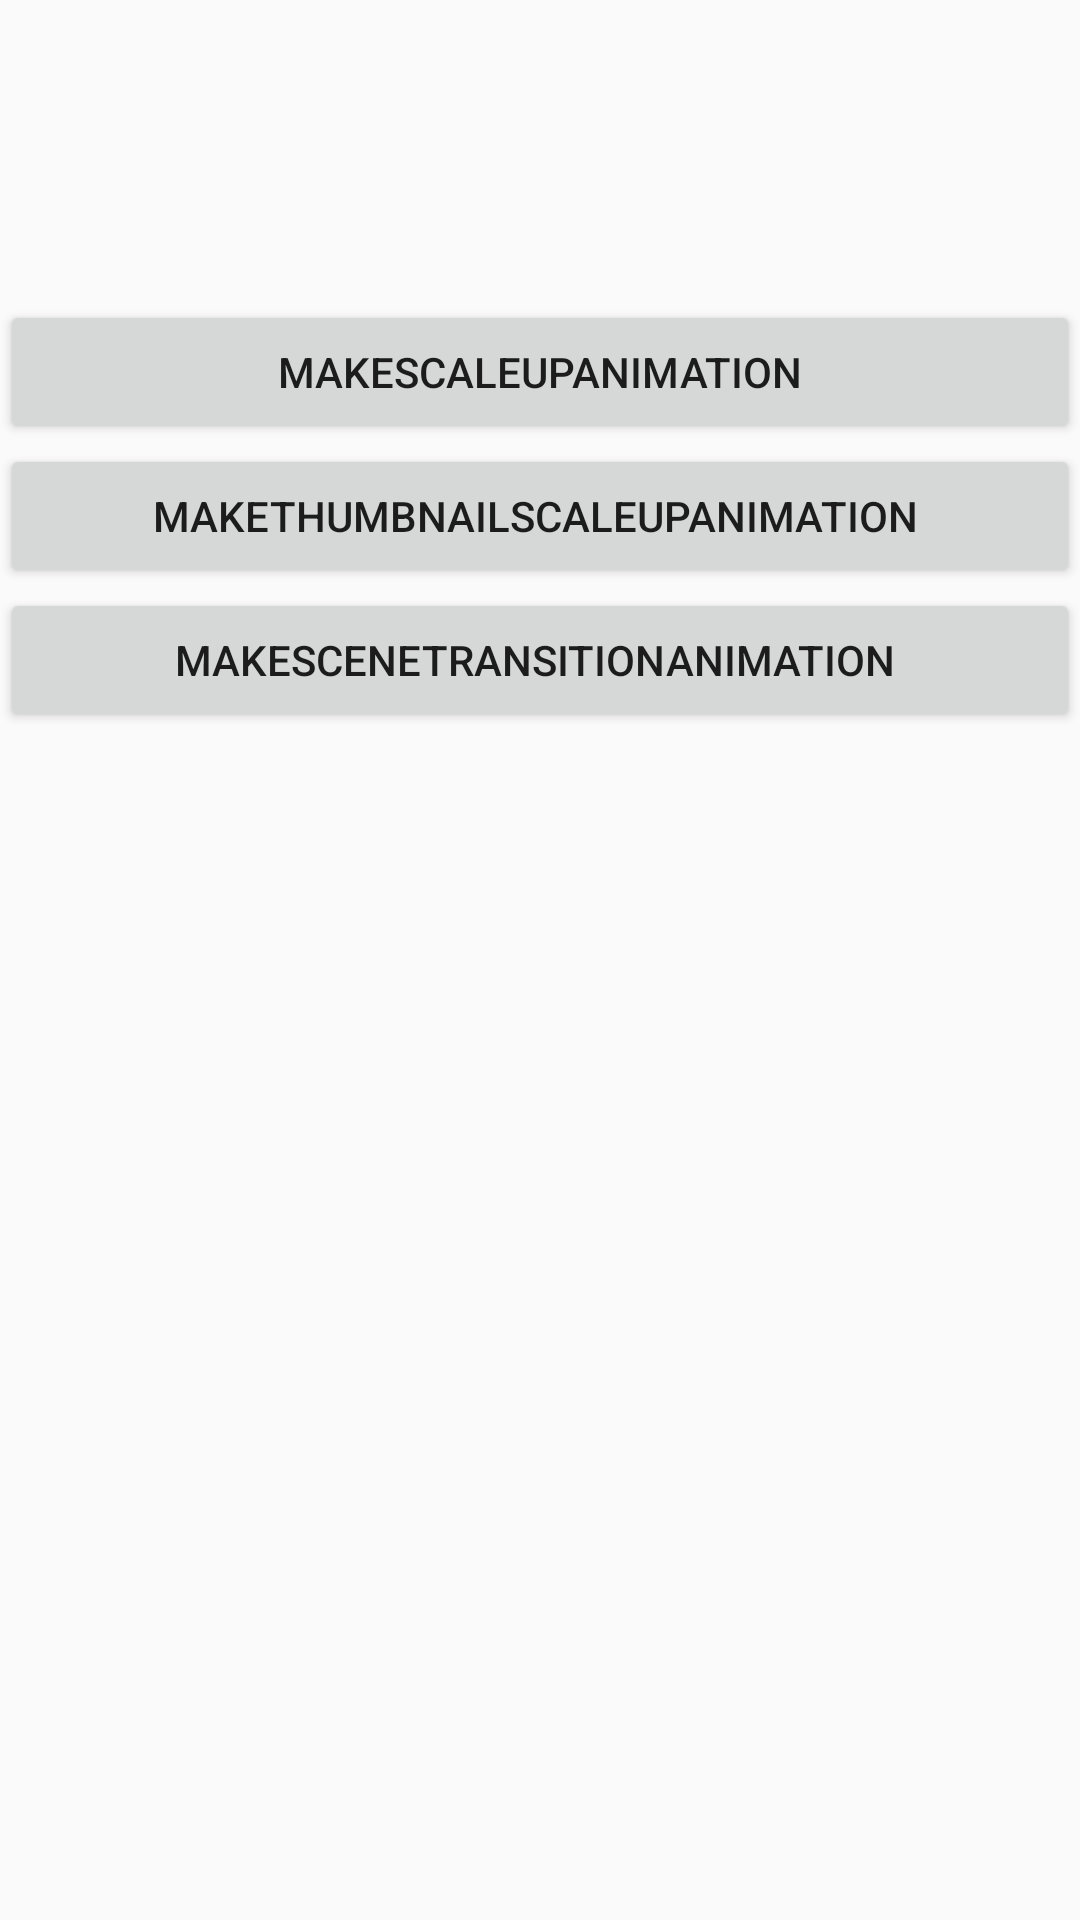

This screen was rendered from an Android layout file. Write that file and the resources it references.
<!-- AndroidManifest.xml: application theme AppTheme -->
<!-- res/layout/act_animation.xml -->
<?xml version="1.0" encoding="utf-8"?>
<LinearLayout
    xmlns:android="http://schemas.android.com/apk/res/android"
    android:layout_width="match_parent"
    android:layout_height="match_parent"
    android:orientation="vertical">

    <ImageView
        android:id="@+id/iv_test_img"
        android:layout_width="200dp"
        android:layout_height="100dp"
        android:src="@drawable/test"
        android:scaleType="centerCrop"
        android:transitionName="@string/imageStr"/>

    <Button
        android:id="@+id/bt_scale_up"
        android:layout_width="match_parent"
        android:layout_height="wrap_content"
        android:text="makeScaleUpAnimation"/>

    <Button
        android:id="@+id/bt_scale_thumb"
        android:layout_width="match_parent"
        android:layout_height="wrap_content"
        android:text="makeThumbnailScaleUpAnimation "/>

    <Button
        android:id="@+id/bt_scene_tran"
        android:layout_width="match_parent"
        android:layout_height="wrap_content"
        android:text="makeSceneTransitionAnimation "/>




</LinearLayout>
<!-- resources referenced by this layout -->
<resources>
  <string name="imageStr">imageStrAnimation</string>
  <style name="AppTheme" parent="Theme.AppCompat.Light.DarkActionBar">
          
          <item name="colorPrimary">@color/colorPrimary</item>
          <item name="colorPrimaryDark">@color/colorPrimaryDark</item>
          <item name="colorAccent">@color/colorAccent</item>
          <item name="android:windowContentTransitions">true</item>
      </style>
  <!-- not gathered from this repository: default colours our renderer supplied (Android Studio template values) -->
  <color name="colorPrimary">#FF6200EE</color>
  <color name="colorPrimaryDark">#FF3700B3</color>
  <color name="colorAccent">#FF03DAC5</color>
</resources>
